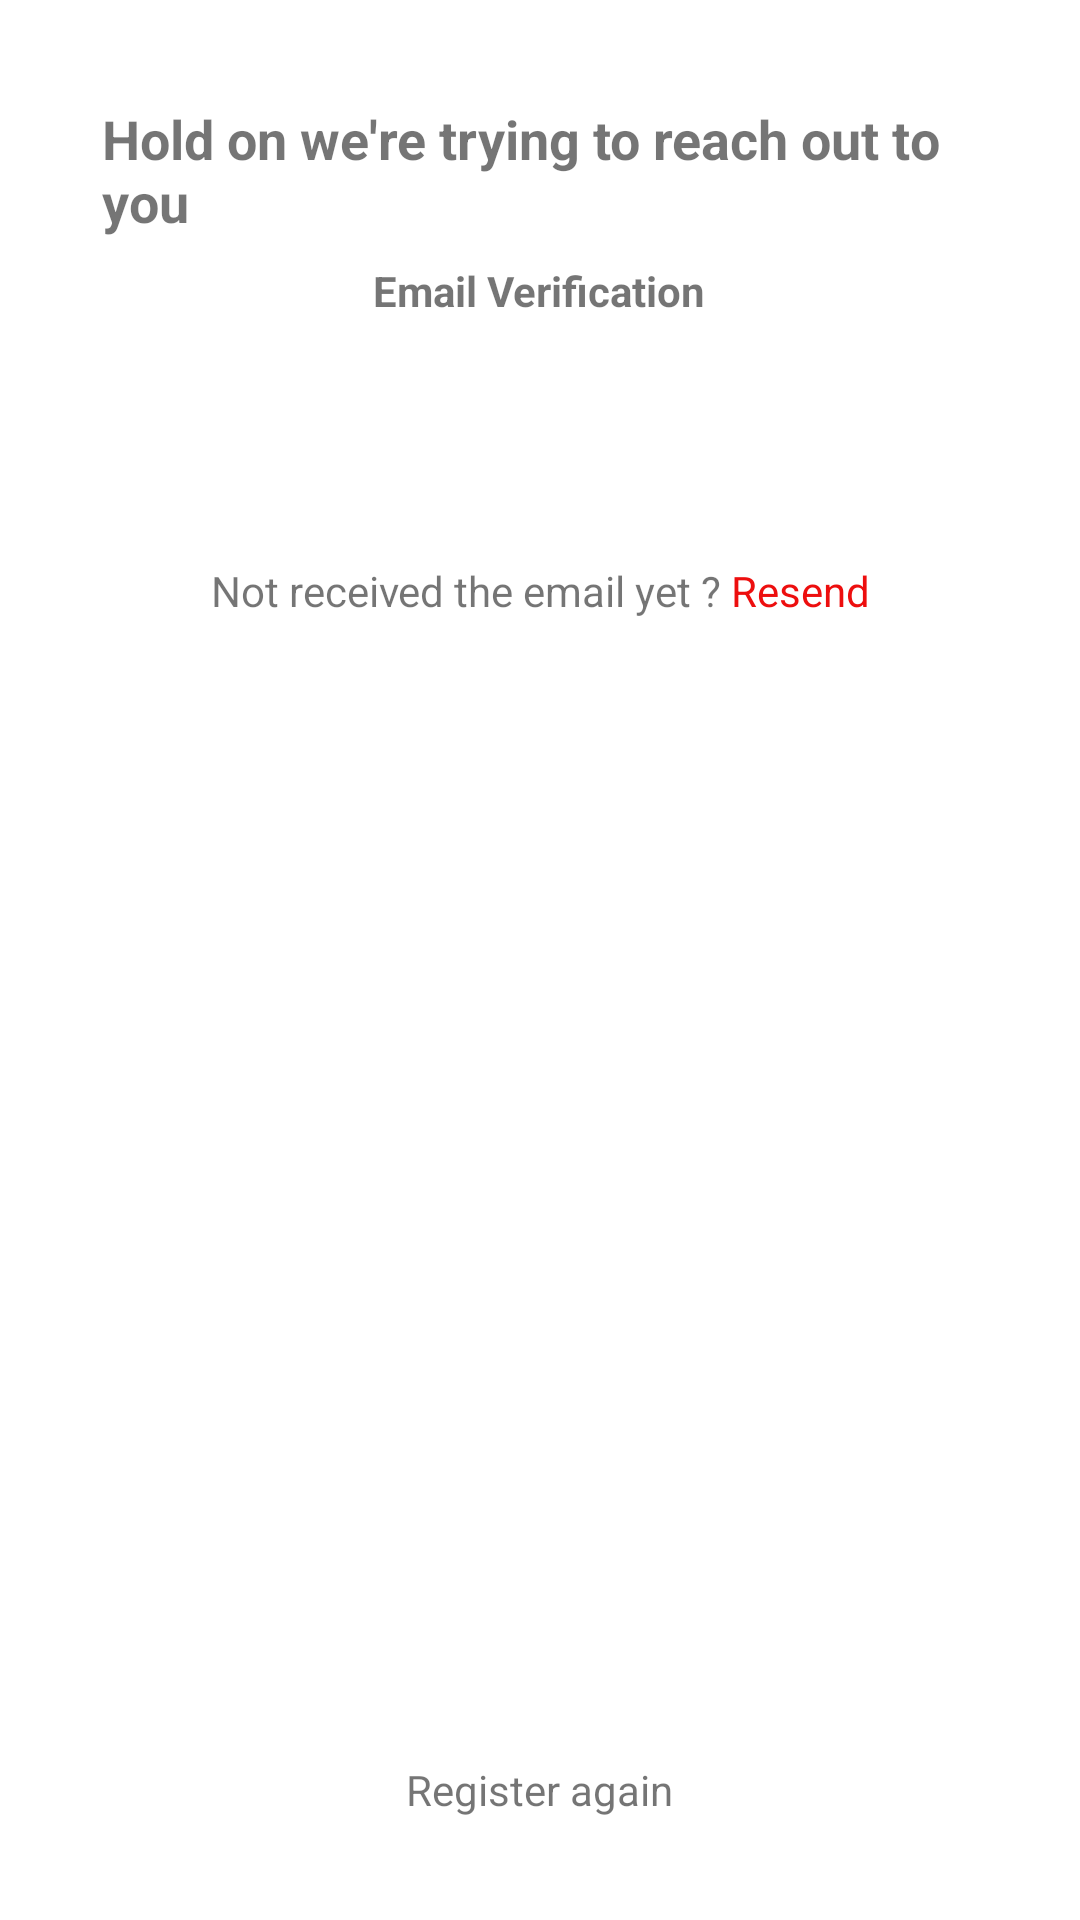

Reconstruct the res/layout file that produces this screen, plus the resources it refers to.
<!-- AndroidManifest.xml: application theme Theme.Something -->
<!-- res/layout/activity_mail_verification.xml -->
<?xml version="1.0" encoding="utf-8"?>
<RelativeLayout
    xmlns:android="http://schemas.android.com/apk/res/android"
    xmlns:tools="http://schemas.android.com/tools"
    android:layout_width="match_parent"
    android:layout_height="match_parent"
    android:gravity="center_horizontal"
    android:background="#FFFFFF"
    android:padding="30dp"
    tools:context=".Activities.MailVerification">

    <TextView
        android:id="@+id/text_reach_out"
        android:layout_width="wrap_content"
        android:layout_height="wrap_content"
        android:textStyle="bold"
        android:layout_centerHorizontal="true"
        android:layout_margin="4dp"
        android:text="@string/Nice_Message"
        android:textSize="18sp"/>

    <TextView
        android:id="@+id/text_Email_Verification"
        android:layout_width="wrap_content"
        android:layout_height="wrap_content"
        android:textStyle="bold"
        android:layout_centerHorizontal="true"
        android:layout_below="@+id/text_reach_out"
        android:layout_margin="4dp"
        android:text="@string/email_verification"/>
    <TextView
        android:id="@+id/text_description"
        android:layout_width="wrap_content"
        android:layout_height="wrap_content"
        android:textStyle="italic"
        android:layout_centerHorizontal="true"
        android:layout_margin="4dp"
        android:gravity="center"
        android:layout_below="@+id/text_Email_Verification"/>

    <TextView
        android:id="@+id/resend_mail"
        android:layout_width="wrap_content"
        android:layout_height="wrap_content"
        android:layout_marginTop="50dp"
        android:layout_centerHorizontal="true"
        android:gravity="center"
        android:layout_below="@id/text_description"
        android:text="@string/resend"/>


    <TextView
        android:id="@+id/register_again"
        android:layout_width="wrap_content"
        android:layout_height="wrap_content"
        android:layout_alignParentBottom="true"
        android:gravity="center"
        android:layout_centerHorizontal="true"
        android:layout_margin="4dp"
        android:text="@string/register_again"/>






</RelativeLayout>
<!-- resources referenced by this layout -->
<resources>
  <string name="Nice_Message">Hold on we\'re trying to reach out to you</string>
  <string name="email_verification">Email Verification</string>
  <string name="register_again">Register again</string>
  <string name="resend">Not received the email yet ? <font color="#ed0e0e">Resend</font></string>
  <style name="Theme.Something" parent="Theme.MaterialComponents.DayNight.DarkActionBar">
          
          <item name="colorPrimary">@color/purple_500</item>
          <item name="colorPrimaryVariant">@color/purple_700</item>
          <item name="colorOnPrimary">@color/white</item>
          
          <item name="colorSecondary">@color/teal_200</item>
          <item name="colorSecondaryVariant">@color/teal_700</item>
          <item name="colorOnSecondary">@color/black</item>
          
          <item name="android:statusBarColor" tools:targetApi="l">?attr/colorPrimaryVariant</item>
          
      </style>
  <!-- not gathered from this repository: default colours our renderer supplied (Android Studio template values) -->
  <color name="purple_500">#FF6200EE</color>
  <color name="purple_700">#FF3700B3</color>
  <color name="teal_200">#FF03DAC5</color>
  <color name="teal_700">#FF018786</color>
  <color name="black">#FF000000</color>
  <color name="white">#FFFFFFFF</color>
</resources>
